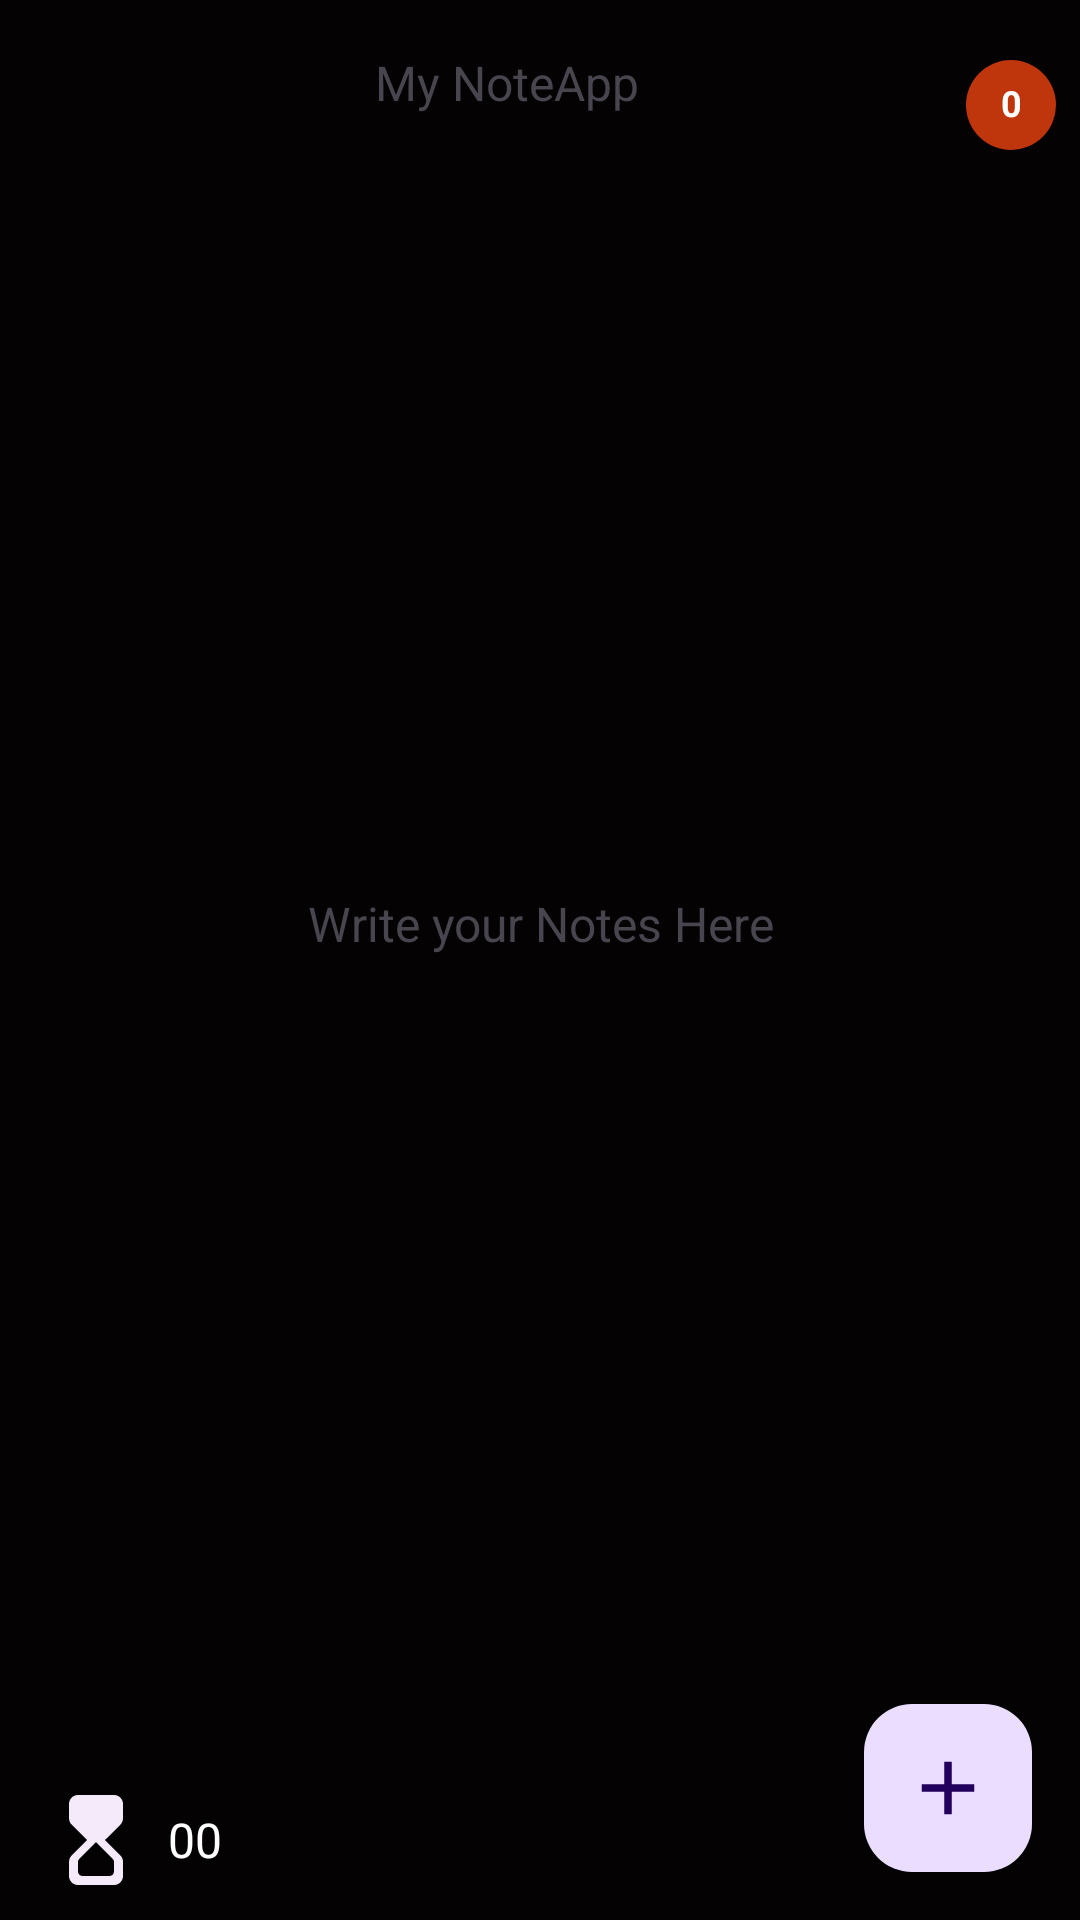

Here is an Android app screen rendered from its layout file. Give the layout XML and the strings, colors and styles it references.
<!-- AndroidManifest.xml: application theme Theme.NotePad2 -->
<!-- res/layout/fragment_home.xml -->
<?xml version="1.0" encoding="utf-8"?>
<androidx.constraintlayout.widget.ConstraintLayout
    xmlns:android="http://schemas.android.com/apk/res/android"
    xmlns:tools="http://schemas.android.com/tools"
    xmlns:app="http://schemas.android.com/apk/res-auto"
    android:layout_width="match_parent"
    android:layout_height="match_parent"
    android:paddingTop="20dp"
    android:background="@color/zcashDeepBlack">

    <com.google.android.material.floatingactionbutton.FloatingActionButton
        android:id="@+id/floatingActionButton3"
        android:layout_width="0dp"
        android:layout_height="wrap_content"
        android:layout_marginEnd="16dp"
        android:layout_marginBottom="16dp"
        android:clickable="true"
        android:focusable="true"
        android:src="@drawable/ic_baseline_add_24"
        android:tint="@color/white"
        app:layout_constraintBottom_toBottomOf="parent"
        app:layout_constraintEnd_toEndOf="parent"
        app:maxImageSize="30dp"
        app:fabSize="mini"
        tools:ignore="SpeakableTextPresentCheck" />


    <TextView
        android:id="@+id/textView"
        android:layout_width="wrap_content"
        android:layout_height="wrap_content"
        android:layout_marginStart="16dp"
        android:layout_marginBottom="16dp"
        android:text="My NoteApp"
        android:textSize="16sp"
        app:layout_constraintBottom_toTopOf="@+id/note_rv"
        app:layout_constraintEnd_toStartOf="@+id/linearLayout"
        app:layout_constraintStart_toStartOf="parent"
        app:layout_constraintTop_toTopOf="parent" />

    <TextView
        android:id="@+id/startText"
        android:layout_width="0dp"
        android:layout_height="wrap_content"
        android:text="@string/write_your_notes_here"
        android:textAlignment="center"
        android:textSize="16sp"
        app:layout_constraintBottom_toBottomOf="@+id/note_rv"
        app:layout_constraintEnd_toEndOf="parent"
        app:layout_constraintStart_toStartOf="parent"
        app:layout_constraintTop_toTopOf="parent" />

    <androidx.recyclerview.widget.RecyclerView
        android:id="@+id/note_rv"
        android:layout_width="match_parent"
        android:layout_height="0dp"
        android:padding="20dp"
        app:layoutManager="androidx.recyclerview.widget.StaggeredGridLayoutManager"
        app:layout_constraintBottom_toTopOf="@+id/hourTextView"
        app:layout_constraintEnd_toEndOf="parent"
        app:layout_constraintHorizontal_bias="0.0"
        app:layout_constraintStart_toStartOf="parent"
        app:layout_constraintTop_toBottomOf="@+id/linearLayout"
        app:spanCount="2"
        tools:listitem="@layout/test_model" />


    <LinearLayout
        android:id="@+id/linearLayout"
        android:layout_width="wrap_content"
        android:layout_height="wrap_content"
        android:orientation="horizontal"
        android:gravity="center"
        android:layout_marginEnd="8dp"
        app:layout_constraintEnd_toEndOf="parent"
        app:layout_constraintTop_toTopOf="parent">

            <TextView
            android:id="@+id/data_Count"
            android:layout_width="30dp"
            android:layout_height="30dp"
            android:layout_centerInParent="true"
            android:background="@drawable/badge_bg"
            android:padding="6dp"
            android:forceHasOverlappingRendering="true"
            android:text="@string/rv_number"
            android:textAlignment="center"
            android:textColor="@color/white"
            android:textSize="12sp"
            android:textStyle="bold"
            tools:ignore="ObsoleteLayoutParam" />


    </LinearLayout>




    <ImageView
        android:id="@+id/hourTextView"
        android:layout_width="48dp"
        android:layout_height="36dp"
        android:layout_marginStart="8dp"
        android:textColor="@color/white"
        android:src="@drawable/ic_hourglass"
        android:text="@string/total_task_hour"
        android:textSize="14sp"
        app:layout_constraintBottom_toBottomOf="@+id/hourResult"
        app:layout_constraintStart_toStartOf="@+id/note_rv"
        app:layout_constraintTop_toTopOf="@+id/hourResult" />

    <TextView
        android:id="@+id/hourResult"
        android:layout_width="wrap_content"
        android:layout_height="wrap_content"
        android:layout_marginEnd="32dp"
        android:hint="@string/_00"
        android:textAlignment="viewEnd"
        android:textColor="@color/white"
        android:textColorHint="@color/white"
        android:textSize="16sp"
        app:layout_constraintBottom_toBottomOf="@+id/floatingActionButton3"
        app:layout_constraintEnd_toStartOf="@+id/floatingActionButton3"
        app:layout_constraintHorizontal_bias="0.0"
        app:layout_constraintStart_toEndOf="@+id/hourTextView"
        app:layout_constraintTop_toTopOf="@+id/floatingActionButton3"
        app:layout_constraintVertical_bias="1.0" />


</androidx.constraintlayout.widget.ConstraintLayout>
<!-- res/layout/test_model.xml (included above) -->
<?xml version="1.0" encoding="utf-8"?>
<androidx.constraintlayout.widget.ConstraintLayout xmlns:android="http://schemas.android.com/apk/res/android"
    xmlns:app="http://schemas.android.com/apk/res-auto"
    android:layout_width="170dp"
    android:layout_height="230dp"
    android:layout_marginEnd="5dp"
    android:clickable="true"
    android:elevation="10dp"
    android:focusable="true"
    android:orientation="vertical"
    android:paddingTop="8dp"
    android:paddingStart="8dp"
    android:paddingEnd="8dp"
    android:paddingBottom="20dp"
    android:shadowColor="#424242">


    <androidx.cardview.widget.CardView
        android:layout_width="match_parent"
        android:layout_height="match_parent"
        app:cardCornerRadius="20dp"
        app:layout_constraintBottom_toBottomOf="parent"
        app:layout_constraintEnd_toEndOf="parent"
        app:layout_constraintStart_toStartOf="parent"
        app:layout_constraintTop_toTopOf="parent">

        <androidx.constraintlayout.widget.ConstraintLayout
            android:layout_width="match_parent"
            android:layout_height="match_parent"
            android:background="@color/zcashBlack_87"
            >

            <ImageView
                android:id="@+id/noteImage"
                android:layout_width="match_parent"
                android:layout_height="100dp"
                android:scaleType="centerCrop"
                app:layout_constraintDimensionRatio="w,1:1"
                app:layout_constraintEnd_toEndOf="parent"
                app:layout_constraintStart_toStartOf="parent"
                app:layout_constraintTop_toTopOf="parent" />

            <TextView
                android:id="@+id/tittle"
                android:layout_width="match_parent"
                android:layout_height="wrap_content"
                android:padding="4dp"
                android:text="@string/title_of_note"
                android:textColor="@color/white"
                android:textAlignment="center"
                android:textSize="14sp"
                android:textStyle="bold"
                app:layout_constraintEnd_toEndOf="parent"
                app:layout_constraintStart_toStartOf="parent"
                app:layout_constraintTop_toBottomOf="@+id/noteImage" />

            <TextView
                android:id="@+id/text_tv"
                android:layout_width="match_parent"
                android:layout_height="wrap_content"
                android:layout_marginTop="2dp"
                android:padding="2dp"
                android:text="@string/_textview"
                android:textColor="@color/white"
                android:textSize="12sp"
                android:textAlignment="center"
                android:textStyle="normal"
                android:verticalScrollbarPosition="defaultPosition"
                app:layout_constraintBottom_toBottomOf="parent"
                app:layout_constraintEnd_toEndOf="@+id/hour_count"
                app:layout_constraintHorizontal_bias="0.5"
                app:layout_constraintStart_toStartOf="@+id/hour_count"
                app:layout_constraintTop_toBottomOf="@+id/hour_count" />

            <TextView
                android:id="@+id/hour_count"
                android:layout_width="match_parent"
                android:layout_height="wrap_content"
                android:layout_marginTop="2dp"
                android:padding="2dp"
                android:textAlignment="center"
                android:text="@string/textview"
                android:textColor="@color/white"
                android:textSize="12sp"
                android:textStyle="bold"
                app:layout_constraintEnd_toEndOf="@+id/tittle"
                app:layout_constraintHorizontal_bias="0.0"
                app:layout_constraintStart_toStartOf="@+id/tittle"
                app:layout_constraintTop_toBottomOf="@+id/tittle" />

        </androidx.constraintlayout.widget.ConstraintLayout>

    </androidx.cardview.widget.CardView>

    <androidx.constraintlayout.widget.Guideline
        android:id="@+id/guideline2"
        android:layout_width="wrap_content"
        android:layout_height="wrap_content"
        android:orientation="vertical"
        app:layout_constraintGuide_begin="184dp" />

</androidx.constraintlayout.widget.ConstraintLayout>
<!-- resources referenced by this layout -->
<resources>
  <color name="white">#FFFFFFFF</color>
  <color name="zcashBlack_87">#DD000000</color>
  <color name="zcashDeepBlack">#050203</color>
  <!-- drawable badge_bg (drawable) -->
  <?xml version="1.0" encoding="utf-8"?>
      <shape
          android:shape="oval"
          xmlns:android="http://schemas.android.com/apk/res/android">
  
          <size
              android:width="24dp"
              android:height="24dp"/>
  
          <solid
              android:color="@color/md_deep_orange_900"/>
  
  
  
      </shape>
  <!-- drawable ic_baseline_add_24 (drawable) -->
  <vector
      android:height="30dp"
      android:viewportHeight="24"
      android:viewportWidth="24"
      android:width="30dp"
      xmlns:android="http://schemas.android.com/apk/res/android">
      <path android:fillColor="@android:color/white"
          android:pathData="M19,13h-6v6h-2v-6H5v-2h6V5h2v6h6v2z"
          />
  </vector>
  <!-- drawable ic_hourglass (drawable) -->
  <vector android:height="24dp" android:tint="#F5EAFA"
      android:viewportHeight="24" android:viewportWidth="24"
      android:width="24dp" xmlns:android="http://schemas.android.com/apk/res/android">
      <path android:fillColor="@android:color/white" android:pathData="M8,2C6.9,2 6,2.9 6,4l0.01,3.18c0,0.53 0.21,1.03 0.58,1.41L10,12l-3.41,3.43c-0.37,0.37 -0.58,0.88 -0.58,1.41L6,20c0,1.1 0.9,2 2,2h8c1.1,0 2,-0.9 2,-2v-3.16c0,-0.53 -0.21,-1.04 -0.58,-1.41L14,12l3.41,-3.4C17.79,8.22 18,7.71 18,7.18V4c0,-1.1 -0.9,-2 -2,-2H8zM16,16.91V19c0,0.55 -0.45,1 -1,1H9c-0.55,0 -1,-0.45 -1,-1v-2.09c0,-0.27 0.11,-0.52 0.29,-0.71L12,12.5l3.71,3.71C15.89,16.39 16,16.65 16,16.91z"/>
  </vector>
  <string name="_00">00</string>
  <string name="_textview">TextView</string>
  <string name="rv_number">0</string>
  <string name="textview">TextView</string>
  <string name="title_of_note">TITLE OF NOTE</string>
  <string name="total_task_hour">Total Hour</string>
  <string name="write_your_notes_here">Write your Notes Here</string>
  <style name="Theme.NotePad2" parent="Base.Theme.NotePad2" />
  <color name="md_deep_orange_900">#BF360C</color>
  <style name="Base.Theme.NotePad2" parent="Theme.Material3.Light">
          
          
      </style>
</resources>
